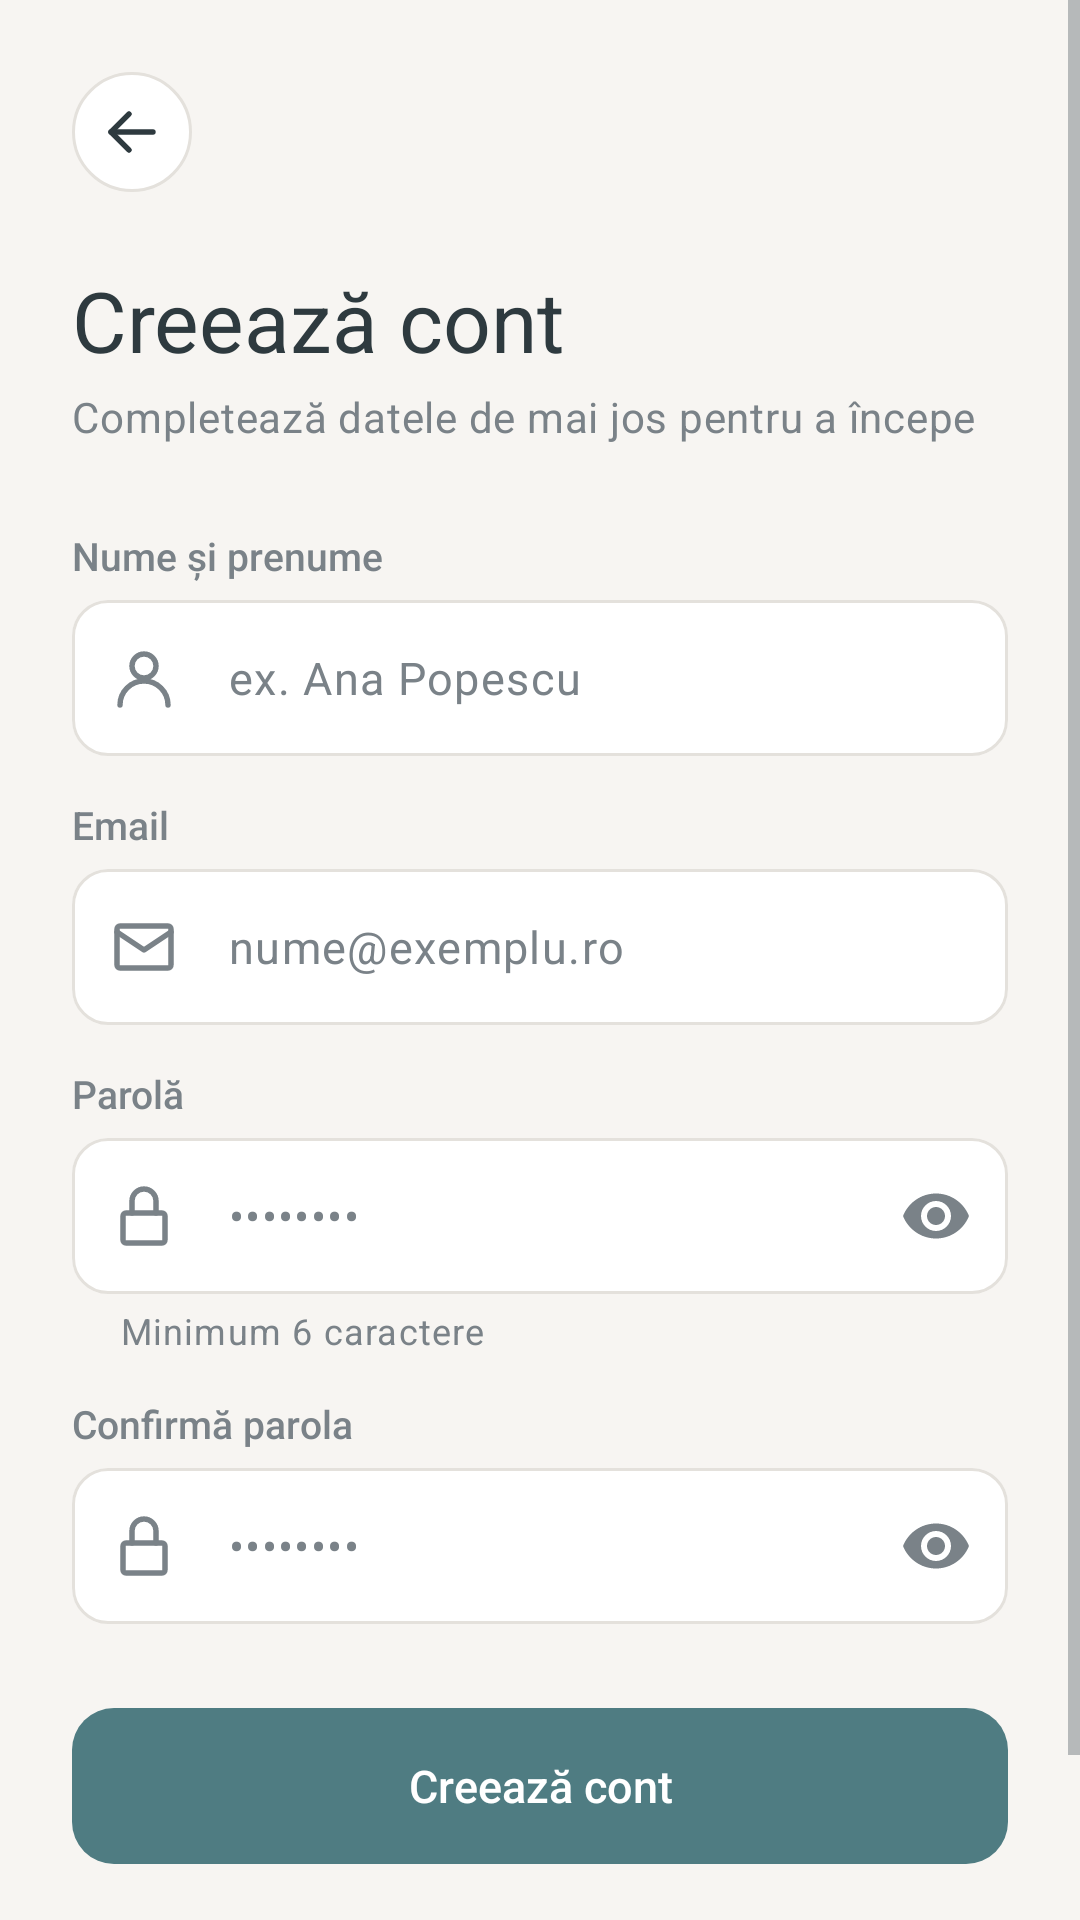

Layout XML and referenced resources for this Android screen:
<!-- AndroidManifest.xml: application theme Theme.ProiectCMo -->
<!-- res/layout/activity_register.xml -->
<?xml version="1.0" encoding="utf-8"?>
<ScrollView xmlns:android="http://schemas.android.com/apk/res/android"
    xmlns:app="http://schemas.android.com/apk/res-auto"
    xmlns:tools="http://schemas.android.com/tools"
    android:id="@+id/main"
    android:layout_width="match_parent"
    android:layout_height="match_parent"
    android:background="@color/st_background"
    android:fillViewport="true"
    tools:context=".ui.auth.RegisterActivity">
    <LinearLayout
        android:layout_width="match_parent"
        android:layout_height="wrap_content"
        android:orientation="vertical"
        android:padding="@dimen/screen_padding">
        <ImageButton
            android:id="@+id/backButton"
            style="@style/Widget.SubTracker.IconButton"
            android:contentDescription="@string/action_back"
            android:src="@drawable/ic_arrow_back" />

        <TextView
            android:layout_width="wrap_content"
            android:layout_height="wrap_content"
            android:layout_marginTop="24dp"
            android:text="@string/register_title"
            android:textAppearance="@style/TextAppearance.SubTracker.Title"
            android:textSize="28sp" />

        <TextView
            android:layout_width="wrap_content"
            android:layout_height="wrap_content"
            android:layout_marginTop="4dp"
            android:layout_marginBottom="28dp"
            android:text="@string/register_subtitle"
            android:textAppearance="@style/TextAppearance.SubTracker.Body" />

        <TextView
            style="@style/Widget.SubTracker.FieldLabel"
            android:text="@string/hint_name" />

        <com.google.android.material.textfield.TextInputLayout
            android:id="@+id/nameLayout"
            android:layout_width="match_parent"
            android:layout_height="wrap_content"
            app:startIconDrawable="@drawable/ic_user">
            <com.google.android.material.textfield.TextInputEditText
                android:layout_width="match_parent"
                android:layout_height="wrap_content"
                android:autofillHints="name"
                android:hint="@string/placeholder_name"
                android:imeOptions="actionNext"
                android:inputType="textPersonName|textCapWords" />
        </com.google.android.material.textfield.TextInputLayout>
        <TextView
            style="@style/Widget.SubTracker.FieldLabel"
            android:layout_marginTop="14dp"
            android:text="@string/hint_email" />

        <com.google.android.material.textfield.TextInputLayout
            android:id="@+id/emailLayout"
            android:layout_width="match_parent"
            android:layout_height="wrap_content"
            app:startIconDrawable="@drawable/ic_mail">
            <com.google.android.material.textfield.TextInputEditText
                android:layout_width="match_parent"
                android:layout_height="wrap_content"
                android:autofillHints="emailAddress"
                android:hint="@string/placeholder_email"
                android:imeOptions="actionNext"
                android:inputType="textEmailAddress" />
        </com.google.android.material.textfield.TextInputLayout>
        <TextView
            style="@style/Widget.SubTracker.FieldLabel"
            android:layout_marginTop="14dp"
            android:text="@string/hint_password" />

        <com.google.android.material.textfield.TextInputLayout
            android:id="@+id/passwordLayout"
            android:layout_width="match_parent"
            android:layout_height="wrap_content"
            app:endIconMode="password_toggle"
            app:helperText="@string/helper_password"
            app:helperTextTextColor="@color/st_text_secondary"
            app:startIconDrawable="@drawable/ic_lock">
            <com.google.android.material.textfield.TextInputEditText
                android:layout_width="match_parent"
                android:layout_height="wrap_content"
                android:autofillHints="newPassword"
                android:hint="@string/placeholder_password"
                android:imeOptions="actionNext"
                android:inputType="textPassword" />
        </com.google.android.material.textfield.TextInputLayout>
        <TextView
            style="@style/Widget.SubTracker.FieldLabel"
            android:layout_marginTop="14dp"
            android:text="@string/hint_confirm_password" />

        <com.google.android.material.textfield.TextInputLayout
            android:id="@+id/confirmPasswordLayout"
            android:layout_width="match_parent"
            android:layout_height="wrap_content"
            app:endIconMode="password_toggle"
            app:startIconDrawable="@drawable/ic_lock">
            <com.google.android.material.textfield.TextInputEditText
                android:layout_width="match_parent"
                android:layout_height="wrap_content"
                android:autofillHints="newPassword"
                android:hint="@string/placeholder_password"
                android:imeOptions="actionDone"
                android:inputType="textPassword" />
        </com.google.android.material.textfield.TextInputLayout>
        <com.google.android.material.button.MaterialButton
            android:id="@+id/registerButton"
            android:layout_width="match_parent"
            android:layout_height="wrap_content"
            android:layout_marginTop="28dp"
            android:text="@string/action_register" />

        <ProgressBar
            android:id="@+id/progressBar"
            android:layout_width="28dp"
            android:layout_height="28dp"
            android:layout_gravity="center_horizontal"
            android:layout_marginTop="12dp"
            android:indeterminateTint="@color/st_primary"
            android:visibility="gone" />

        <TextView
            android:id="@+id/goToLoginText"
            android:layout_width="wrap_content"
            android:layout_height="wrap_content"
            android:layout_gravity="center_horizontal"
            android:layout_marginTop="20dp"
            android:background="?attr/selectableItemBackground"
            android:padding="8dp"
            android:textAppearance="@style/TextAppearance.SubTracker.Body"
            tools:text="Ai deja cont? Autentifică-te" />
    </LinearLayout>
</ScrollView>
<!-- resources referenced by this layout -->
<resources>
  <color name="st_background">#F7F5F2</color>
  <color name="st_primary">#4F7C82</color>
  <color name="st_text_secondary">#7A8288</color>
  <dimen name="screen_padding">24dp</dimen>
  <string name="action_back">Înapoi</string>
  <string name="action_register">Creează cont</string>
  <string name="helper_password">Minimum 6 caractere</string>
  <string name="hint_confirm_password">Confirmă parola</string>
  <string name="hint_email">Email</string>
  <string name="hint_name">Nume și prenume</string>
  <string name="hint_password">Parolă</string>
  <string name="placeholder_email">nume@exemplu.ro</string>
  <string name="placeholder_name">ex. Ana Popescu</string>
  <string name="placeholder_password">••••••••</string>
  <string name="register_subtitle">Completează datele de mai jos pentru a începe</string>
  <string name="register_title">Creează cont</string>
  <style name="TextAppearance.SubTracker.Body" parent="TextAppearance.Material3.BodyMedium">
          <item name="android:textColor">@color/st_text_secondary</item>
          <item name="android:textSize">14sp</item>
      </style>
  <style name="TextAppearance.SubTracker.Title" parent="TextAppearance.Material3.HeadlineSmall">
          <item name="android:textColor">@color/st_text_primary</item>
          <item name="android:fontFamily">sans-serif-medium</item>
          <item name="android:textSize">24sp</item>
      </style>
  <style name="Theme.ProiectCMo" parent="Base.Theme.ProiectCMo" />
  <color name="st_text_primary">#2E3A3F</color>
  <color name="st_primary_container">#E3EEEC</color>
  <color name="st_surface">#FFFFFF</color>
  <color name="st_border">#E4E1DC</color>
  <color name="st_on_primary">#FFFFFF</color>
  <color name="st_on_primary_container">#2F5559</color>
  <color name="st_secondary">#A8C5BE</color>
  <color name="st_on_secondary">#1F3330</color>
  <color name="st_accent">#E8A87C</color>
  <color name="st_accent_container">#FBEDE3</color>
  <color name="st_on_accent_container">#9A5B30</color>
  <color name="st_error">#C96A6A</color>
  <style name="Widget.SubTracker.Card" parent="Widget.Material3.CardView.Elevated">
          <item name="shapeAppearance">@style/ShapeAppearance.SubTracker.Card</item>
          <item name="cardBackgroundColor">@color/st_surface</item>
          <item name="cardElevation">@dimen/card_elevation</item>
          <item name="strokeWidth">0dp</item>
      </style>
  <style name="Widget.SubTracker.Toolbar" parent="Widget.Material3.Toolbar">
          <item name="titleTextColor">@color/st_text_primary</item>
          <item name="android:background">@android:color/transparent</item>
      </style>
  <style name="ThemeOverlay.SubTracker.Dialog" parent="ThemeOverlay.Material3.MaterialAlertDialog">
          <item name="shapeAppearanceOverlay">@style/ShapeAppearance.SubTracker.Card</item>
          <item name="colorSurface">@color/st_surface</item>
      </style>
  <style name="ThemeOverlay.SubTracker.DatePicker" parent="ThemeOverlay.Material3.MaterialCalendar">
          <item name="colorSurface">@color/st_surface</item>
      </style>
  <style name="ShapeAppearance.SubTracker.Field" parent="">
          <item name="cornerFamily">rounded</item>
          <item name="cornerSize">@dimen/field_corner</item>
      </style>
  <style name="ThemeOverlay.SubTracker.TextField" parent="">
          <item name="editTextStyle">@style/Widget.SubTracker.EditText</item>
      </style>
  <style name="ShapeAppearance.SubTracker.Button" parent="">
          <item name="cornerFamily">rounded</item>
          <item name="cornerSize">@dimen/button_corner</item>
      </style>
  <dimen name="button_height">52dp</dimen>
  <style name="ShapeAppearance.SubTracker.Card" parent="">
          <item name="cornerFamily">rounded</item>
          <item name="cornerSize">@dimen/card_corner</item>
      </style>
  <dimen name="card_elevation">1dp</dimen>
  <dimen name="field_corner">12dp</dimen>
  <dimen name="button_corner">14dp</dimen>
  <dimen name="card_corner">16dp</dimen>
  <dimen name="field_height">52dp</dimen>
</resources>
